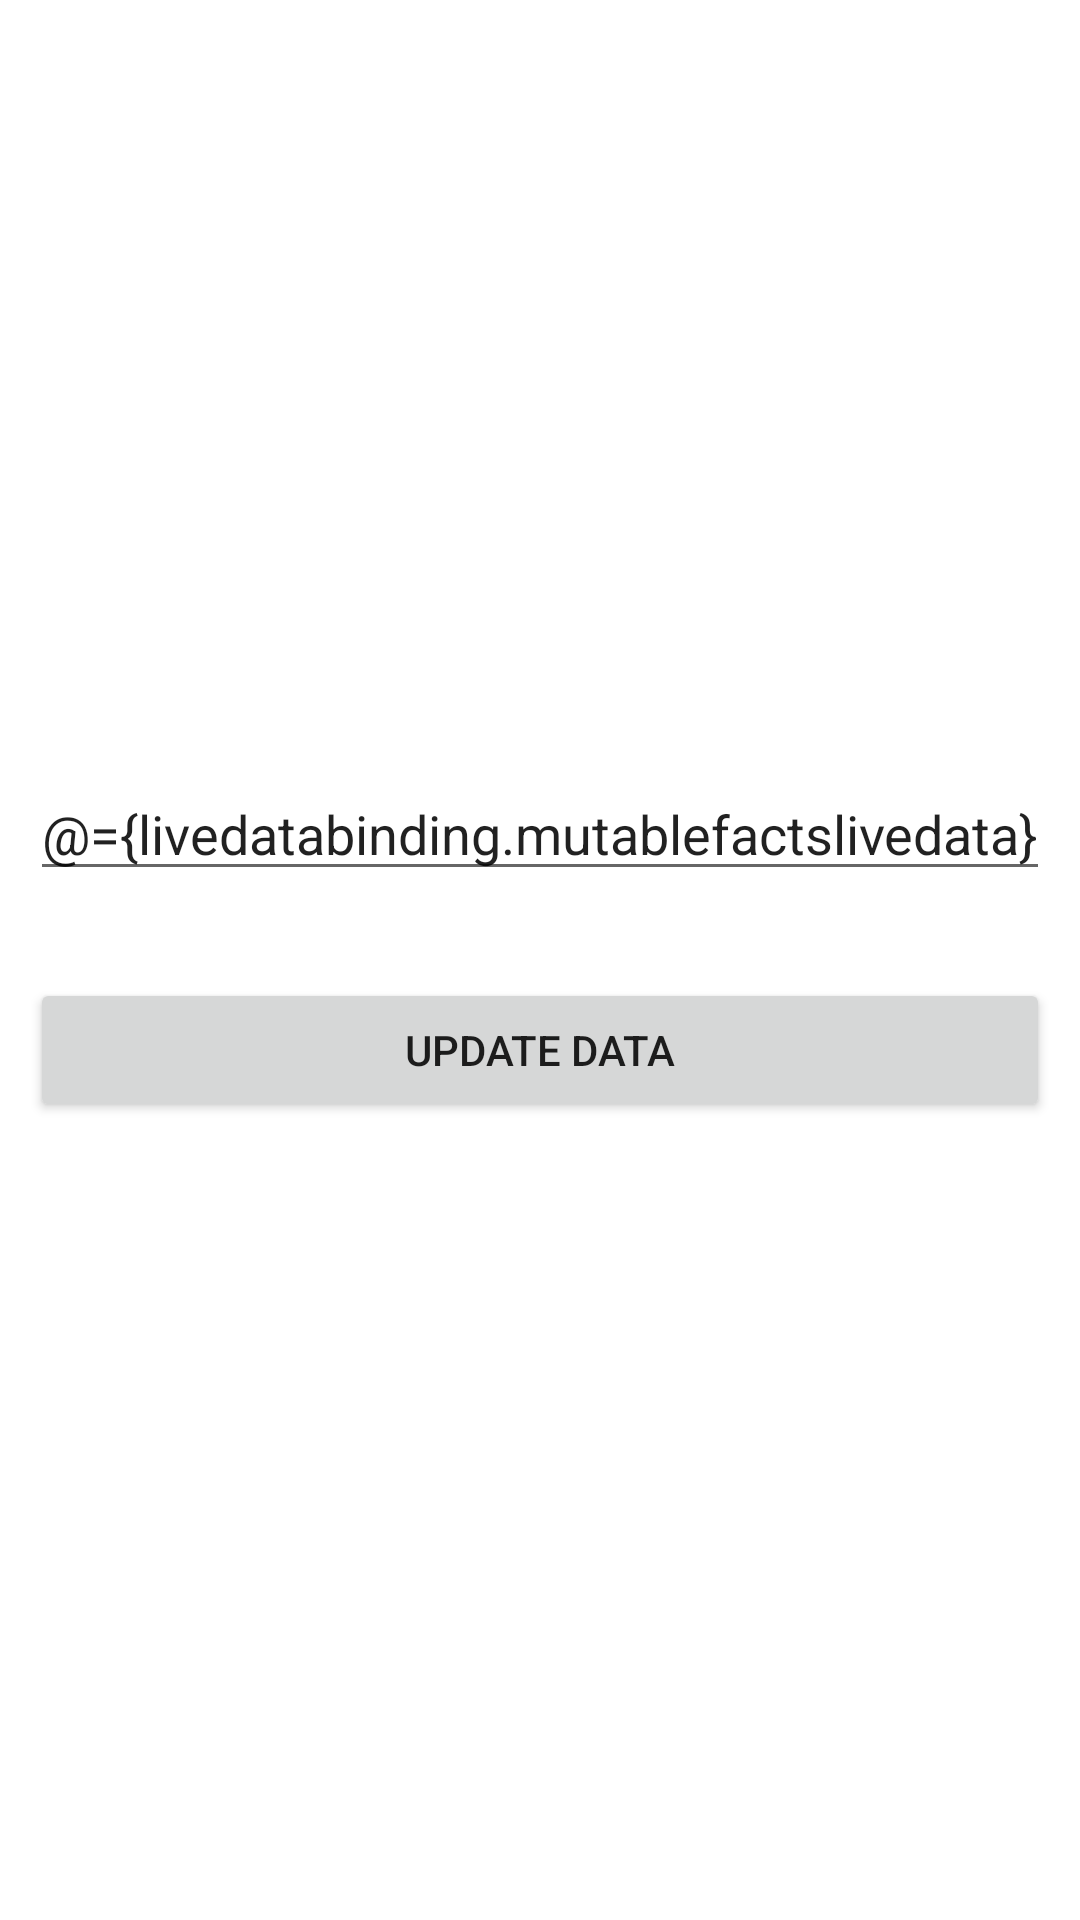

Write the Android layout XML for this screen, with the resource values it uses.
<!-- AndroidManifest.xml: application theme Theme.LifeCycleAwareDemo -->
<!-- res/layout/activity_live_data_binding_main.xml -->
<?xml version="1.0" encoding="utf-8"?>
<layout xmlns:android="http://schemas.android.com/apk/res/android"
    xmlns:app="http://schemas.android.com/apk/res-auto"
    xmlns:tools="http://schemas.android.com/tools">

    <data>

        <variable
            name="livedatabinding"
            type="com.kotlin.multipledemos.liveDataDataBinding.MainViewModel" />

    </data>

    <LinearLayout
        android:layout_width="match_parent"
        android:layout_height="match_parent"
        android:gravity="center"
        android:orientation="vertical"
        tools:context=".liveData.LiveDataMainActivity">

        <EditText
            android:id="@+id/edtText"
            android:layout_width="wrap_content"
            android:layout_height="wrap_content"
            android:autofillHints="hin"
            android:inputType="text"
            android:text="@={livedatabinding.mutablefactslivedata}"
            tools:ignore="LabelFor" />

        <TextView
            android:id="@+id/tvText"
            android:layout_width="match_parent"
            android:layout_height="wrap_content"
            android:layout_gravity="center"
            android:gravity="center"
            android:text="@{livedatabinding.mutablefactslivedata}" />

        <Button
            android:id="@+id/btnUpdate"
            android:layout_width="match_parent"
            android:layout_height="wrap_content"
            android:layout_margin="10dp"
            android:onClick="@{()-> livedatabinding.updateLiveData()}"
            android:text="Update Data" />

    </LinearLayout>

</layout>
<!-- resources referenced by this layout -->
<resources>
  <style name="Theme.LifeCycleAwareDemo" parent="Theme.MaterialComponents.Light.DarkActionBar">
          
          <item name="colorPrimary">@color/purple_500</item>
          <item name="colorPrimaryVariant">@color/purple_700</item>
          <item name="colorOnPrimary">@color/white</item>
          
          <item name="colorSecondary">@color/teal_200</item>
          <item name="colorSecondaryVariant">@color/teal_700</item>
          <item name="colorOnSecondary">@color/black</item>
          
          <item name="android:statusBarColor" tools:targetApi="l">?attr/colorPrimaryVariant</item>
          
      </style>
  <!-- not gathered from this repository: default colours our renderer supplied (Android Studio template values) -->
  <color name="purple_500">#FF6200EE</color>
  <color name="purple_700">#FF3700B3</color>
  <color name="teal_200">#FF03DAC5</color>
  <color name="teal_700">#FF018786</color>
  <color name="black">#FF000000</color>
  <color name="white">#FFFFFFFF</color>
</resources>
